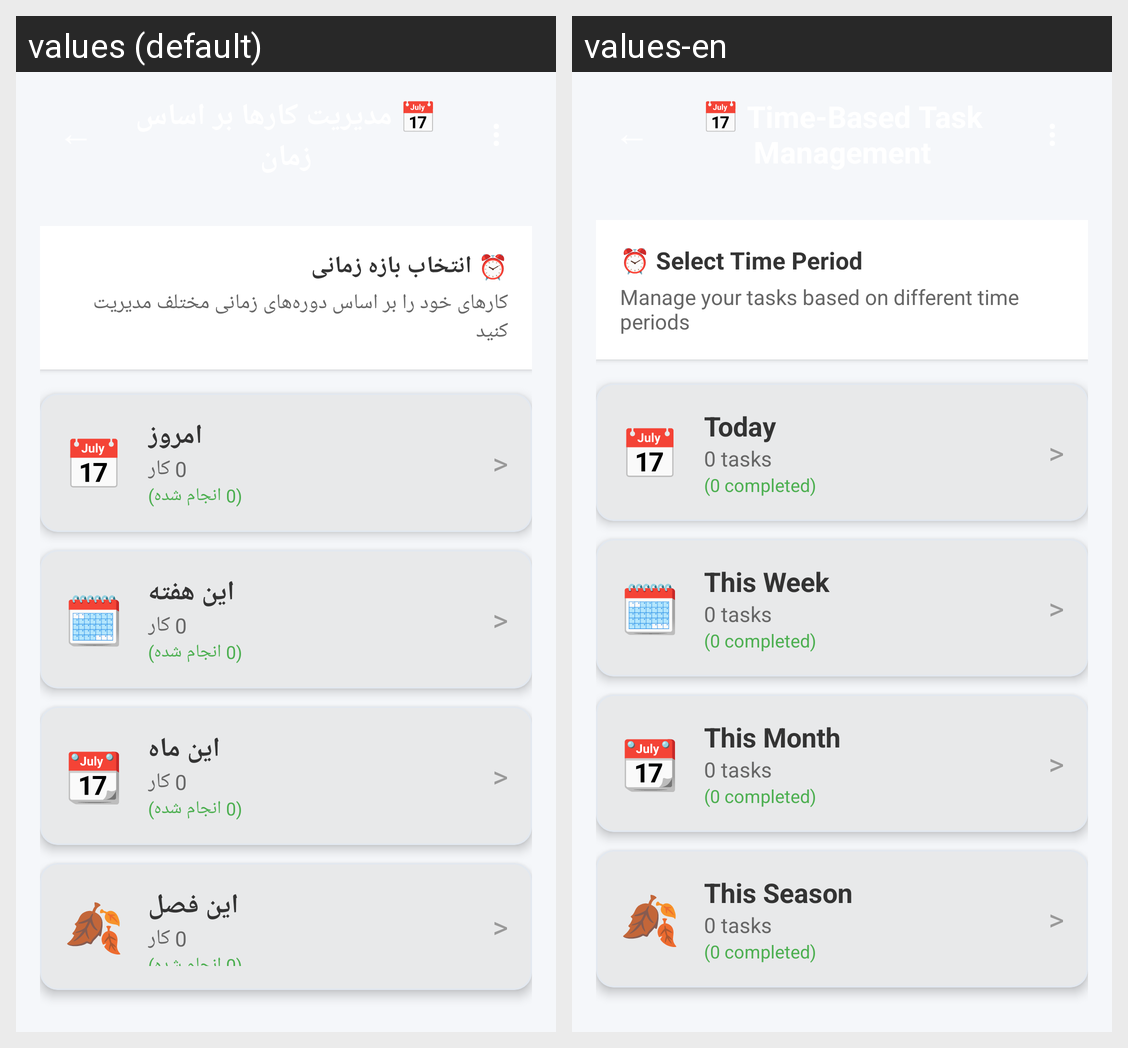

For this localized Android screen grid, give each drawn string resource with its value in every locale shown.
Android screen res/layout/activity_tasks.xml rendered under 2 locales, left to right: values (default), values-en. Device: Nexus 5 (rendered at 1080×1920; each locale shown at half size, 540×960, under a caption strip naming it); theme Theme.AlixraPower.
Strings drawn on this screen, with the default value and each locale's value (text and hints the layout hard-codes, and strings that could not be matched under every locale, appear in the picture but are not listed):

tasks_activity_title
  values: 📅 مدیریت کارها بر اساس زمان
  values-en: 📅 Time-Based Task Management

time_period_title
  values: ⏰ انتخاب بازه زمانی
  values-en: ⏰ Select Time Period

time_period_subtitle
  values: کارهای خود را بر اساس دوره‌های زمانی مختلف مدیریت کنید
  values-en: Manage your tasks based on different time periods

today_tasks
  values: امروز
  values-en: Today

zero_tasks_count
  values: 0 کار
  values-en: 0 tasks

zero_completed_format
  values: (0 انجام شده)
  values-en: (0 completed)

this_week_tasks_label
  values: این هفته
  values-en: This Week

this_month_tasks_label
  values: این ماه
  values-en: This Month

this_season_tasks_label
  values: این فصل
  values-en: This Season
